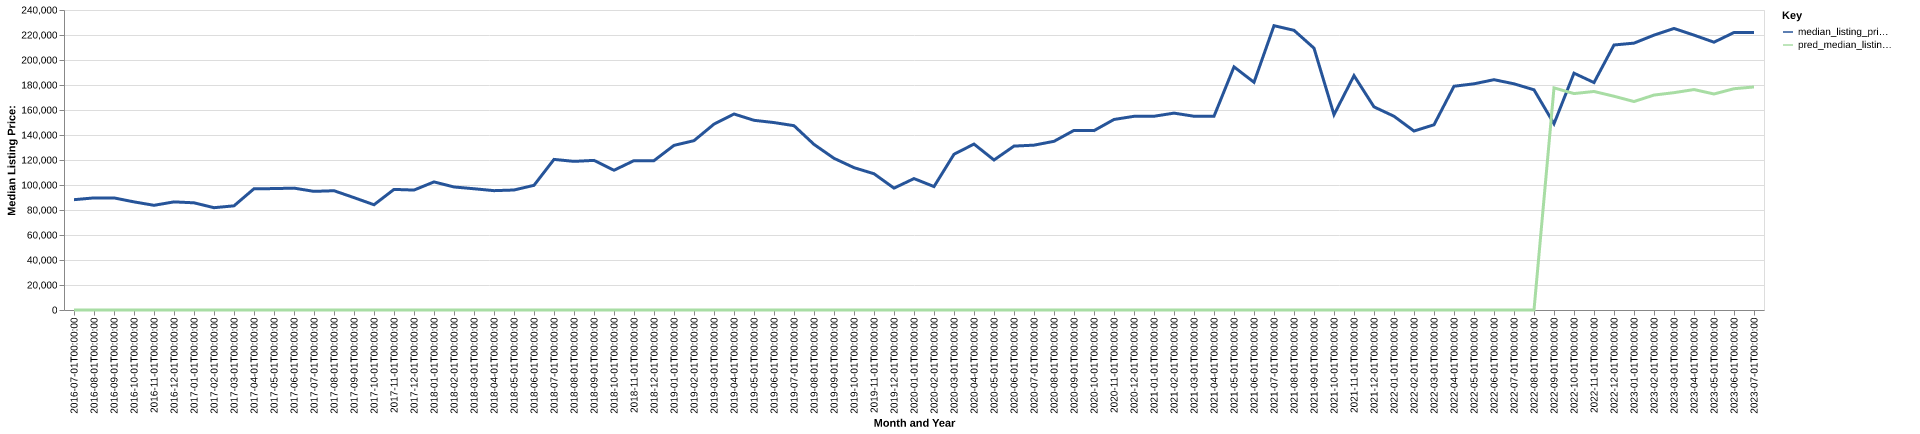

Values plotted in this chart, from the file beside it:
date, time_idx, median_listing_price, thirty_year_interest_rate_five, month, county_name, active_listing_count, median_days_on_market, pred_median_listing_price, month_year
2016-07-01, 0, 88250, 3.72, 7, chippewa, mn, 80.0, 77.0, 0, Jul-2016
2016-08-01, 1, 89675, 3.73, 8, chippewa, mn, 74.0, 90.0, 0, Aug-2016
2016-09-01, 2, 89675, 3.66, 9, chippewa, mn, 69.0, 88.0, 0, Sep-2016
2016-10-01, 3, 86500, 3.64, 10, chippewa, mn, 74.0, 101.0, 0, Oct-2016
2016-11-01, 4, 83750, 3.66, 11, chippewa, mn, 76.0, 110.0, 0, Nov-2016
2016-12-01, 5, 86500, 3.48, 12, chippewa, mn, 67.0, 129.0, 0, Dec-2016
2017-01-01, 6, 85750, 3.45, 1, chippewa, mn, 60.0, 141.0, 0, Jan-2017
2017-02-01, 7, 81850, 3.5, 2, chippewa, mn, 55.0, 160.0, 0, Feb-2017
2017-03-01, 8, 83333, 3.52, 3, chippewa, mn, 47.0, 172.0, 0, Mar-2017
2017-04-01, 9, 97000, 4.03, 4, chippewa, mn, 44.0, 96.0, 0, Apr-2017
2017-05-01, 10, 97125, 4.32, 5, chippewa, mn, 46.0, 83.0, 0, May-2017
2017-06-01, 11, 97500, 4.2, 6, chippewa, mn, 44.0, 61.0, 0, Jun-2017
2017-07-01, 12, 94900, 4.19, 7, chippewa, mn, 61.0, 53.0, 0, Jul-2017
2017-08-01, 13, 95425, 4.3, 8, chippewa, mn, 63.0, 69.0, 0, Aug-2017
2017-09-01, 14, 89900, 4.1, 9, chippewa, mn, 55.0, 95.0, 0, Sep-2017
2017-10-01, 15, 84200, 4.05, 10, chippewa, mn, 48.0, 119.0, 0, Oct-2017
2017-11-01, 16, 96475, 3.94, 11, chippewa, mn, 47.0, 121.0, 0, Nov-2017
2017-12-01, 17, 95950, 4.03, 12, chippewa, mn, 49.0, 118.0, 0, Dec-2017
2018-01-01, 18, 102475, 3.93, 1, chippewa, mn, 39.0, 155.0, 0, Jan-2018
2018-02-01, 19, 98425, 3.83, 2, chippewa, mn, 40.0, 148.0, 0, Feb-2018
2018-03-01, 20, 97000, 3.94, 3, chippewa, mn, 47.0, 117.0, 0, Mar-2018
2018-04-01, 21, 95475, 3.95, 4, chippewa, mn, 43.0, 67.0, 0, Apr-2018
2018-05-01, 22, 96000, 3.99, 5, chippewa, mn, 44.0, 71.0, 0, May-2018
2018-06-01, 23, 99750, 4.15, 6, chippewa, mn, 48.0, 73.0, 0, Jun-2018
2018-07-01, 24, 120475, 4.4, 7, chippewa, mn, 44.0, 61.0, 0, Jul-2018
2018-08-01, 25, 118900, 4.46, 8, chippewa, mn, 40.0, 52.0, 0, Aug-2018
2018-09-01, 26, 119700, 4.58, 9, chippewa, mn, 45.0, 55.0, 0, Sep-2018
2018-10-01, 27, 111800, 4.66, 10, chippewa, mn, 46.0, 63.0, 0, Oct-2018
2018-11-01, 28, 119500, 4.62, 11, chippewa, mn, 46.0, 86.0, 0, Nov-2018
2018-12-01, 29, 119500, 4.54, 12, chippewa, mn, 43.0, 108.0, 0, Dec-2018
2019-01-01, 30, 131700, 4.6, 1, chippewa, mn, 38.0, 124.0, 0, Jan-2019
2019-02-01, 31, 135475, 4.72, 2, chippewa, mn, 37.0, 150.0, 0, Feb-2019
2019-03-01, 32, 148700, 4.9, 3, chippewa, mn, 37.0, 142.0, 0, Mar-2019
2019-04-01, 33, 156800, 4.94, 4, chippewa, mn, 37.0, 132.0, 0, Apr-2019
2019-05-01, 34, 151750, 4.75, 5, chippewa, mn, 44.0, 65.0, 0, May-2019
2019-06-01, 35, 149950, 4.51, 6, chippewa, mn, 44.0, 63.0, 0, Jun-2019
2019-07-01, 36, 147450, 4.41, 7, chippewa, mn, 46.0, 64.0, 0, Jul-2019
2019-08-01, 37, 132482, 4.41, 8, chippewa, mn, 43.0, 73.0, 0, Aug-2019
2019-09-01, 38, 121355, 4.2, 9, chippewa, mn, 43.0, 82.0, 0, Sep-2019
2019-10-01, 39, 113875, 4.14, 10, chippewa, mn, 44.0, 88.0, 0, Oct-2019
2019-11-01, 40, 109000, 3.84, 11, chippewa, mn, 42.0, 84.0, 0, Nov-2019
2019-12-01, 41, 97500, 3.81, 12, chippewa, mn, 36.0, 82.0, 0, Dec-2019
2020-01-01, 42, 105125, 3.75, 1, chippewa, mn, 35.0, 106.0, 0, Jan-2020
2020-02-01, 43, 98750, 3.73, 2, chippewa, mn, 37.0, 117.0, 0, Feb-2020
2020-03-01, 44, 124600, 3.78, 3, chippewa, mn, 37.0, 116.0, 0, Mar-2020
2020-04-01, 45, 132750, 3.75, 4, chippewa, mn, 35.0, 115.0, 0, Apr-2020
2020-05-01, 46, 120000, 3.74, 5, chippewa, mn, 37.0, 76.0, 0, May-2020
2020-06-01, 47, 131125, 3.72, 6, chippewa, mn, 37.0, 58.0, 0, Jun-2020
2020-07-01, 48, 131875, 3.49, 7, chippewa, mn, 39.0, 45.0, 0, Jul-2020
2020-08-01, 49, 134950, 3.65, 8, chippewa, mn, 48.0, 47.0, 0, Aug-2020
2020-09-01, 50, 143675, 3.33, 9, chippewa, mn, 48.0, 64.0, 0, Sep-2020
2020-10-01, 51, 143500, 3.28, 10, chippewa, mn, 49.0, 80.0, 0, Oct-2020
2020-11-01, 52, 152425, 3.21, 11, chippewa, mn, 46.0, 74.0, 0, Nov-2020
2020-12-01, 53, 154950, 3.07, 12, chippewa, mn, 40.0, 83.0, 0, Dec-2020
2021-01-01, 54, 155000, 2.99, 1, chippewa, mn, 37.0, 93.0, 0, Jan-2021
2021-02-01, 55, 157500, 2.93, 2, chippewa, mn, 38.0, 92.0, 0, Feb-2021
2021-03-01, 56, 155000, 2.88, 3, chippewa, mn, 31.0, 93.0, 0, Mar-2021
2021-04-01, 57, 155000, 2.84, 4, chippewa, mn, 25.0, 93.0, 0, Apr-2021
2021-05-01, 58, 194500, 2.71, 5, chippewa, mn, 25.0, 51.0, 0, May-2021
2021-06-01, 59, 182175, 2.79, 6, chippewa, mn, 32.0, 46.0, 0, Jun-2021
... 25 more rows
